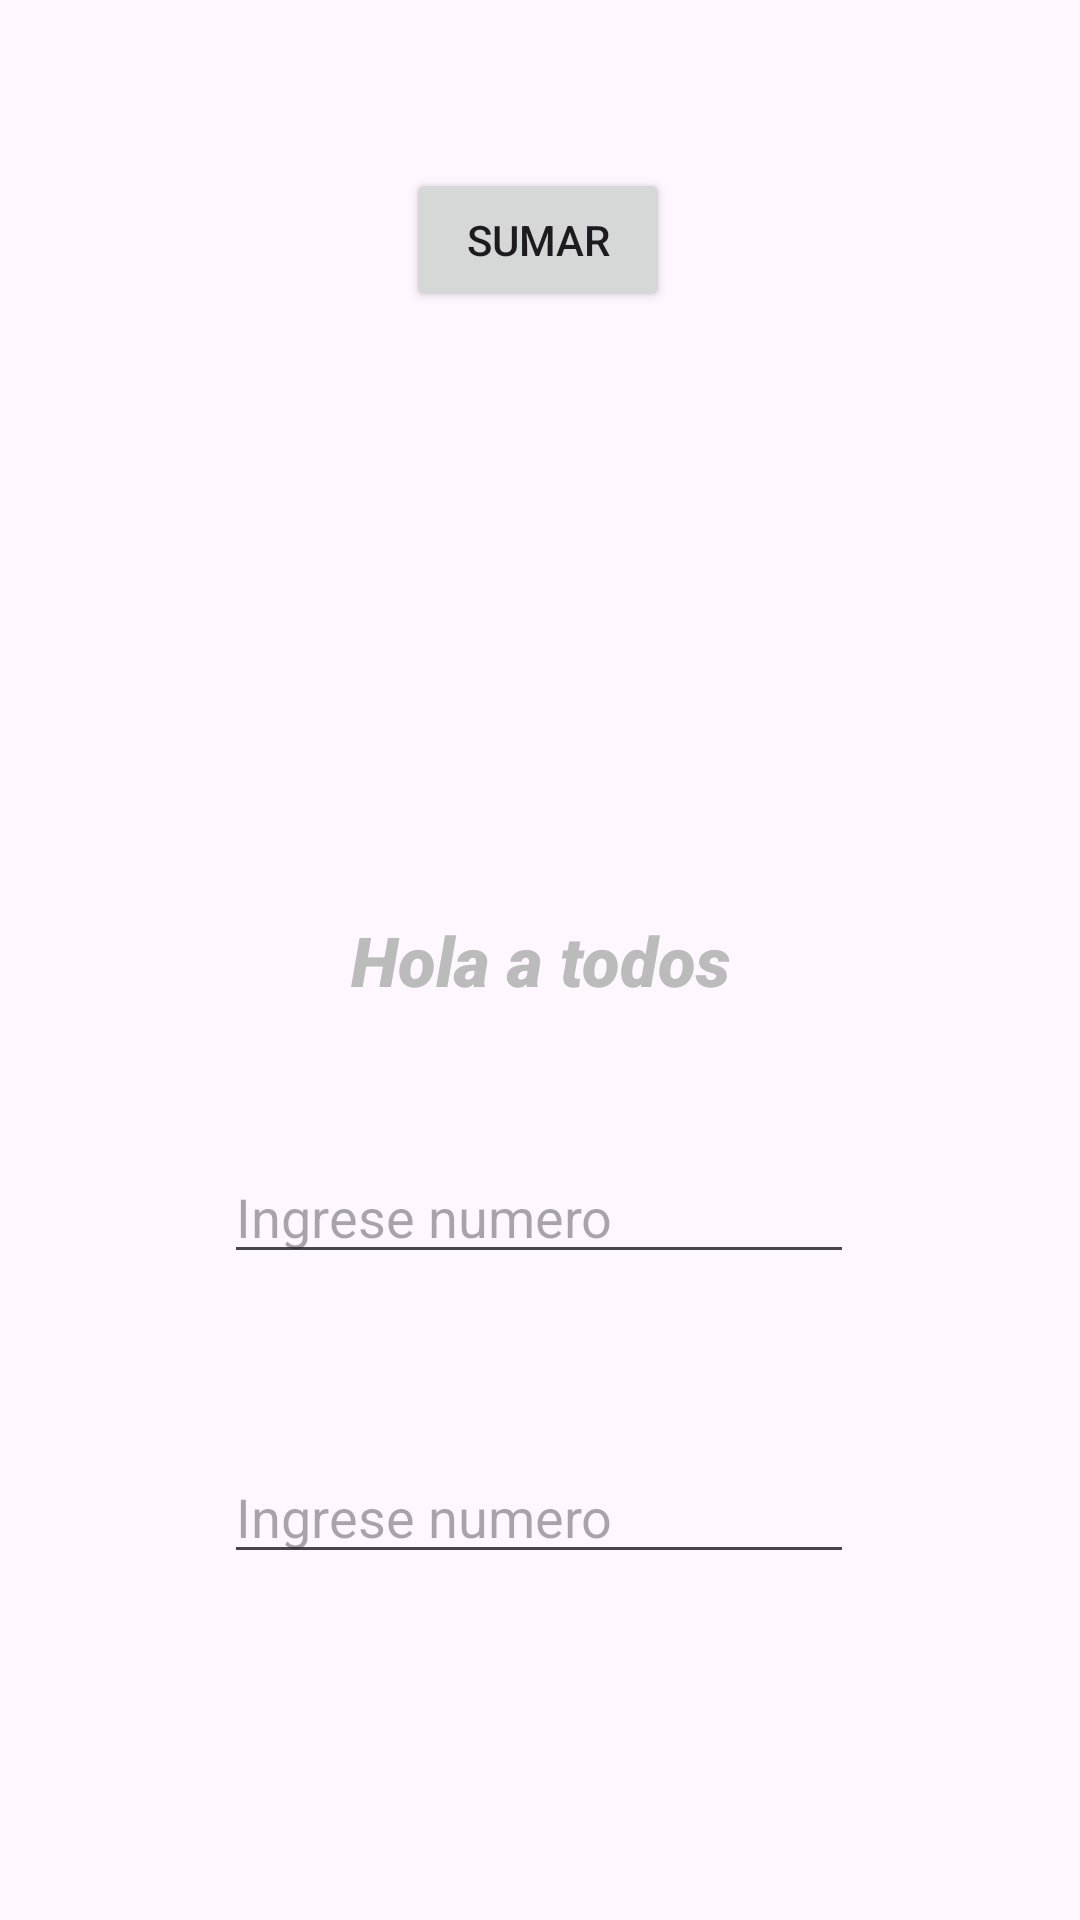

This screen was rendered from an Android layout file. Write that file and the resources it references.
<!-- AndroidManifest.xml: application theme Theme.APPUDH -->
<!-- res/layout/activity_main.xml -->
<?xml version="1.0" encoding="utf-8"?>
<androidx.constraintlayout.widget.ConstraintLayout xmlns:android="http://schemas.android.com/apk/res/android"
    xmlns:app="http://schemas.android.com/apk/res-auto"
    xmlns:tools="http://schemas.android.com/tools"
    android:id="@+id/main"
    android:layout_width="match_parent"
    android:layout_height="match_parent"
    tools:context=".MainActivity">

    <TextView
        android:id="@+id/textView"
        android:layout_width="wrap_content"
        android:layout_height="wrap_content"
        android:fontFamily="sans-serif-black"
        android:text="@string/saludo"
        android:textColor="@color/celeste"
        android:textSize="23sp"
        android:textStyle="italic"
        app:layout_constraintBottom_toBottomOf="parent"
        app:layout_constraintEnd_toEndOf="parent"
        app:layout_constraintStart_toStartOf="parent"
        app:layout_constraintTop_toTopOf="parent" />

    <Button
        android:id="@+id/btnAlarma"
        android:layout_width="wrap_content"
        android:layout_height="wrap_content"
        android:layout_marginBottom="302dp"
        android:onClick="fijarAlarma"
        android:text="Crear Alarma"
        app:layout_constraintBottom_toTopOf="@+id/textView"
        app:layout_constraintEnd_toEndOf="parent"
        app:layout_constraintHorizontal_bias="0.498"
        app:layout_constraintStart_toStartOf="parent"
        app:layout_constraintTop_toTopOf="parent"
        app:layout_constraintVertical_bias="1.0" />

    <EditText
        android:id="@+id/etnro1"
        android:layout_width="wrap_content"
        android:layout_height="wrap_content"
        android:layout_marginTop="48dp"
        android:ems="10"
        android:hint="Ingrese numero"
        android:inputType="text|textAutoCorrect"
        app:layout_constraintEnd_toEndOf="parent"
        app:layout_constraintHorizontal_bias="0.497"
        app:layout_constraintStart_toStartOf="parent"
        app:layout_constraintTop_toBottomOf="@+id/textView" />

    <EditText
        android:id="@+id/etnro2"
        android:layout_width="wrap_content"
        android:layout_height="wrap_content"
        android:layout_marginTop="148dp"
        android:ems="10"
        android:hint="Ingrese numero"
        android:inputType="text|textAutoCorrect"
        app:layout_constraintEnd_toEndOf="parent"
        app:layout_constraintHorizontal_bias="0.497"
        app:layout_constraintStart_toStartOf="parent"
        app:layout_constraintTop_toBottomOf="@+id/textView" />

    <Spinner
        android:id="@+id/spinner"
        android:layout_width="409dp"
        android:layout_height="wrap_content"
        tools:layout_editor_absoluteX="1dp"
        tools:layout_editor_absoluteY="174dp" />

    <Button
        android:id="@+id/btnSumar"
        android:layout_width="wrap_content"
        android:layout_height="wrap_content"
        android:layout_marginTop="56dp"
        android:onClick="sumar"
        android:text="Sumar"
        app:layout_constraintEnd_toEndOf="parent"
        app:layout_constraintHorizontal_bias="0.498"
        app:layout_constraintStart_toStartOf="parent"
        app:layout_constraintTop_toTopOf="@+id/spinner" />

    

</androidx.constraintlayout.widget.ConstraintLayout>
<!-- resources referenced by this layout -->
<resources>
  <color name="celeste">#BBBBBB</color>
  <string name="saludo">Hola a todos</string>
  <style name="Theme.APPUDH" parent="Base.Theme.APPUDH" />
  <style name="Base.Theme.APPUDH" parent="Theme.Material3.DayNight.NoActionBar">
          
          
      </style>
</resources>
